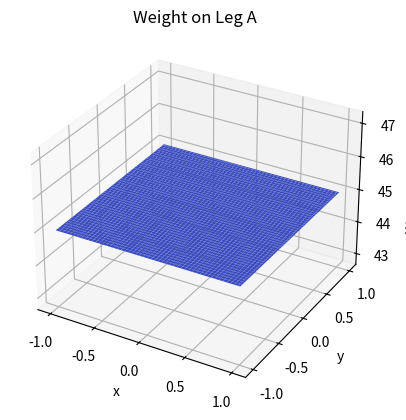

Write the Python code that produced this figure.
import numpy as np
import matplotlib.pyplot as plt
from mpl_toolkits.mplot3d import Axes3D

# Define the person's weight
xPos = 0
yPos = 0
c = 180

# Define the vectors
A = np.array([-1, 1, 0])
B = np.array([1, 1, 0])
C = np.array([-1, -1, 0])
D = np.array([1, -1, 0])
P = np.array([xPos, yPos, c])

def calculateWeightOnLeg(xPos, yPos):

    # Calculate the distances from the person to each leg
    dist_A = np.linalg.norm(P - A)
    dist_B = np.linalg.norm(P - B)
    dist_C = np.linalg.norm(P - C)
    dist_D = np.linalg.norm(P - D)

    # Calculate the inverse of these distances
    inv_dist_A = 1 / dist_A
    inv_dist_B = 1 / dist_B
    inv_dist_C = 1 / dist_C
    inv_dist_D = 1 / dist_D
    
    sum_inv_dists = inv_dist_A + inv_dist_B + inv_dist_C + inv_dist_D

    weight_A = c * (inv_dist_A / sum_inv_dists)

    return weight_A
    # return xPos * yPos

def plotterFunction():
    xRange = np.linspace(-1, 1, 100)
    yRange = np.linspace(-1, 1, 100)
    weight_A = np.zeros((len(xRange), len(yRange)))

    # P = np.array([xRange, yRange])

    for i, x in enumerate(xRange):
        for j, y in enumerate(yRange):
            # print(x, y)
            weight_A[i, j] = calculateWeightOnLeg(x, y)

    
    X, Y = np.meshgrid(xRange, yRange)
    fig = plt.figure()
    ax = fig.add_subplot(111, projection='3d')
    ax.plot_surface(X, Y, weight_A.T, cmap='coolwarm')
    ax.set_xlabel('x')
    ax.set_ylabel('y')
    ax.set_zlabel('Weight on Leg A')
    ax.set_title('Weight on Leg A')
    plt.show()

plotterFunction()
